Photos from the image-classification dataset "SAR" in the GitHub repository danfye/01SAR_HROS. Its 10 classes are: photovoltaic, airplane, beach, bridge, crosswalk, golf course, oil tank, river, runway, ship.

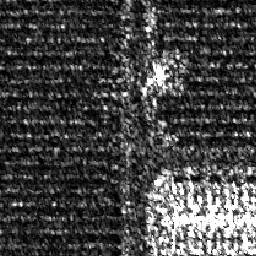
Label: photovoltaic

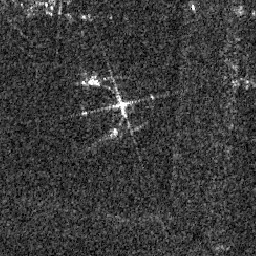
Label: oil tank

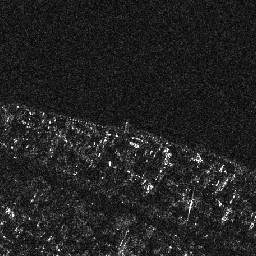
Label: beach

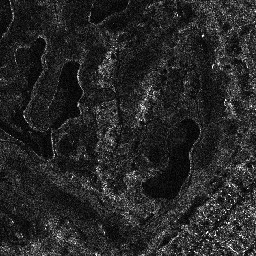
Label: golf course

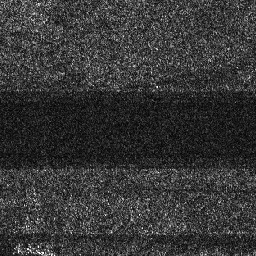
Label: runway

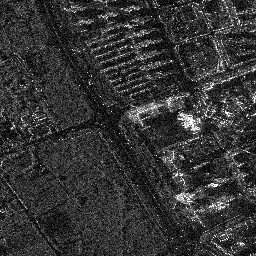
Label: crosswalk
